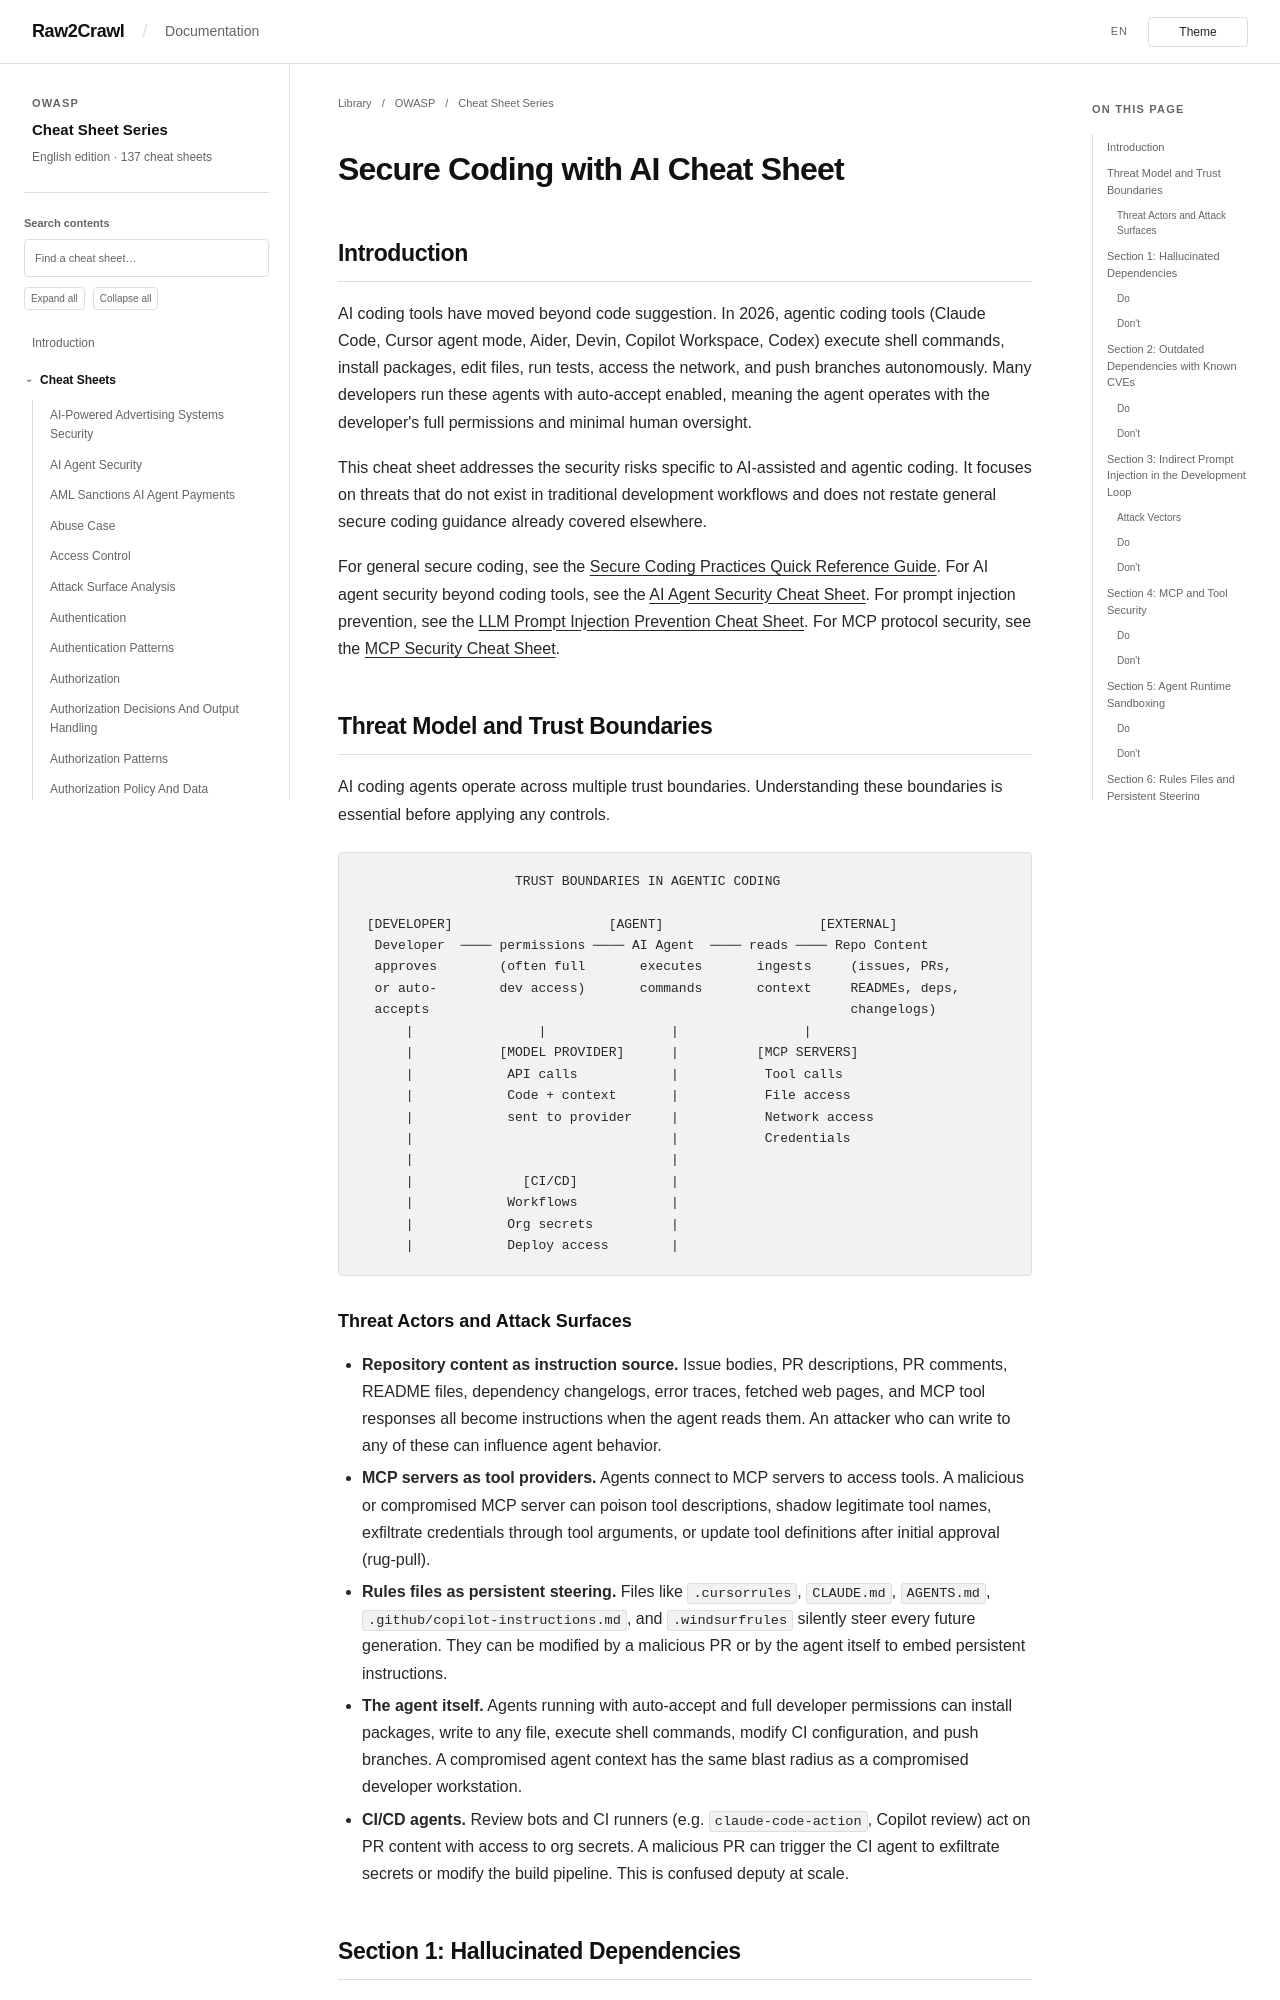

repository: Raw2Crawl/Raw2Crawl.github.io · page: en/OWASP/CheatSheetSeries/cheatsheets/Secure_Coding_with_AI_Cheat_Sheet.html · generator: mkdocs

# Secure Coding with AI Cheat Sheet

## Introduction

AI coding tools have moved beyond code suggestion. In 2026, agentic coding tools (Claude Code, Cursor agent mode, Aider, Devin, Copilot Workspace, Codex) execute shell commands, install packages, edit files, run tests, access the network, and push branches autonomously. Many developers run these agents with auto-accept enabled, meaning the agent operates with the developer's full permissions and minimal human oversight.

This cheat sheet addresses the security risks specific to AI-assisted and agentic coding. It focuses on threats that do not exist in traditional development workflows and does not restate general secure coding guidance already covered elsewhere.

For general secure coding, see the [Secure Coding Practices Quick Reference Guide](https://owasp.org/www-project-secure-coding-practices-quick-reference-guide/). For AI agent security beyond coding tools, see the [AI Agent Security Cheat Sheet](https://cheatsheetseries.owasp.org/cheatsheets/AI_Agent_Security_Cheat_Sheet.html). For prompt injection prevention, see the [LLM Prompt Injection Prevention Cheat Sheet](https://cheatsheetseries.owasp.org/cheatsheets/LLM_Prompt_Injection_Prevention_Cheat_Sheet.html). For MCP protocol security, see the [MCP Security Cheat Sheet](https://cheatsheetseries.owasp.org/cheatsheets/MCP_Security_Cheat_Sheet.html).

## Threat Model and Trust Boundaries

AI coding agents operate across multiple trust boundaries. Understanding these boundaries is essential before applying any controls.

```
                    TRUST BOUNDARIES IN AGENTIC CODING

 [DEVELOPER]                    [AGENT]                    [EXTERNAL]
  Developer  ──── permissions ──── AI Agent  ──── reads ──── Repo Content
  approves        (often full       executes       ingests     (issues, PRs,
  or auto-        dev access)       commands       context     READMEs, deps,
  accepts                                                      changelogs)
      |                |                |                |
      |           [MODEL PROVIDER]      |          [MCP SERVERS]
      |            API calls            |           Tool calls
      |            Code + context       |           File access
      |            sent to provider     |           Network access
      |                                 |           Credentials
      |                                 |
      |              [CI/CD]            |
      |            Workflows            |
      |            Org secrets          |
      |            Deploy access        |
```
